Run: headless pygame with SDL's dummy video driver; simulated clock (each Clock.tick advances the game by its frame time, no real sleeping); random seed 0; keys injected as events and as key.get_pressed() state; no mouse input.
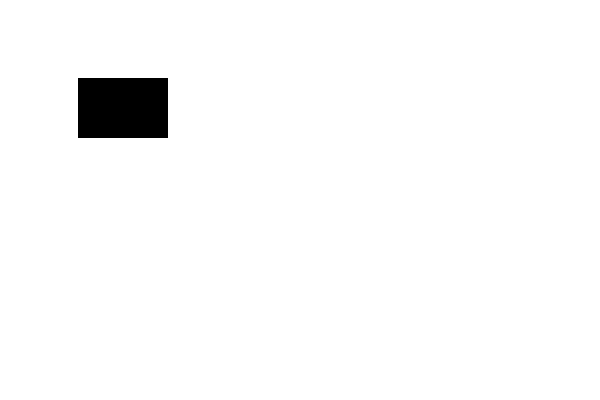
Frame 1 of 4 · flips 1–60 · no input
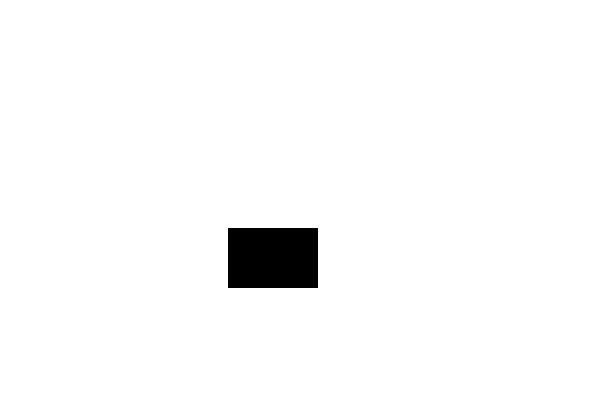
Frame 2 of 4 · flips 61–180 · tapped SPACE, RETURN · held RIGHT (→), D
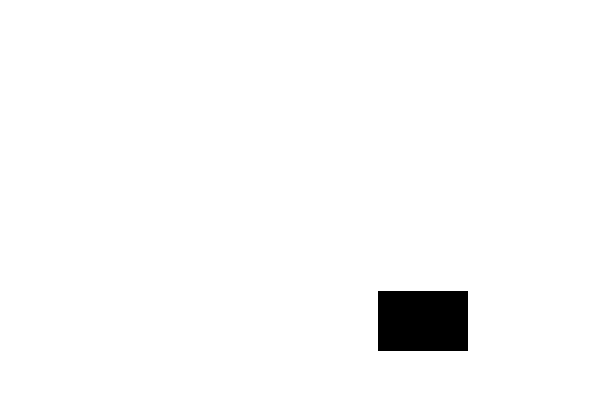
Frame 3 of 4 · flips 181–300 · held DOWN (↓), S
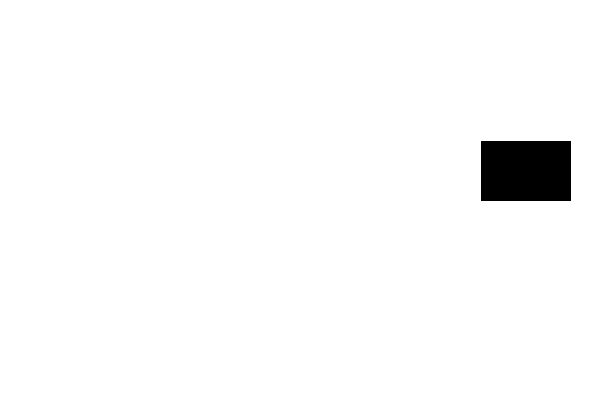
Frame 4 of 4 · flips 301–420 · held LEFT (←), A, UP (↑), W

The pygame program that drew these frames:

import pygame 

bg_color = (255, 255, 255)
rect_color = (0, 0, 0)
screen_width,screen_height = 600,400
go_right,go_down = True,True
buffer = 5
rect_x, rect_y = buffer,buffer
rect_width, rect_height = 90, 60

speed = 1.25
  
screen = pygame.display.set_mode((screen_width, screen_height)) 
clock = pygame.time.Clock()

pygame.display.set_caption('Plants vs Zombies') 

running = True
   
while running:
    clock.tick(60)
    
    screen.fill(bg_color)
    
    pygame.draw.rect(screen, rect_color, pygame.Rect(rect_x, rect_y, rect_width, rect_height))
    
    if ((rect_x + rect_width) >= (screen_width - buffer)):
        go_right = False
    elif (rect_x <= buffer):
        go_right = True
        
    if ((rect_y + rect_height) >= (screen_height - buffer) ):
        go_down = False
    elif (rect_y <= buffer):
        go_down = True
    
    if (go_right):
        rect_x += speed
    else:
        rect_x -= speed
        
    if (go_down):
        rect_y += speed
    else:
        rect_y -= speed
    
    pygame.display.flip()
    
    print(f"{rect_x} | {rect_y}\n{go_right} | {go_down}\n{screen_width} | {screen_height}\n==============")
    
    for event in pygame.event.get(): 
          
        if event.type == pygame.QUIT: 
            running = False
